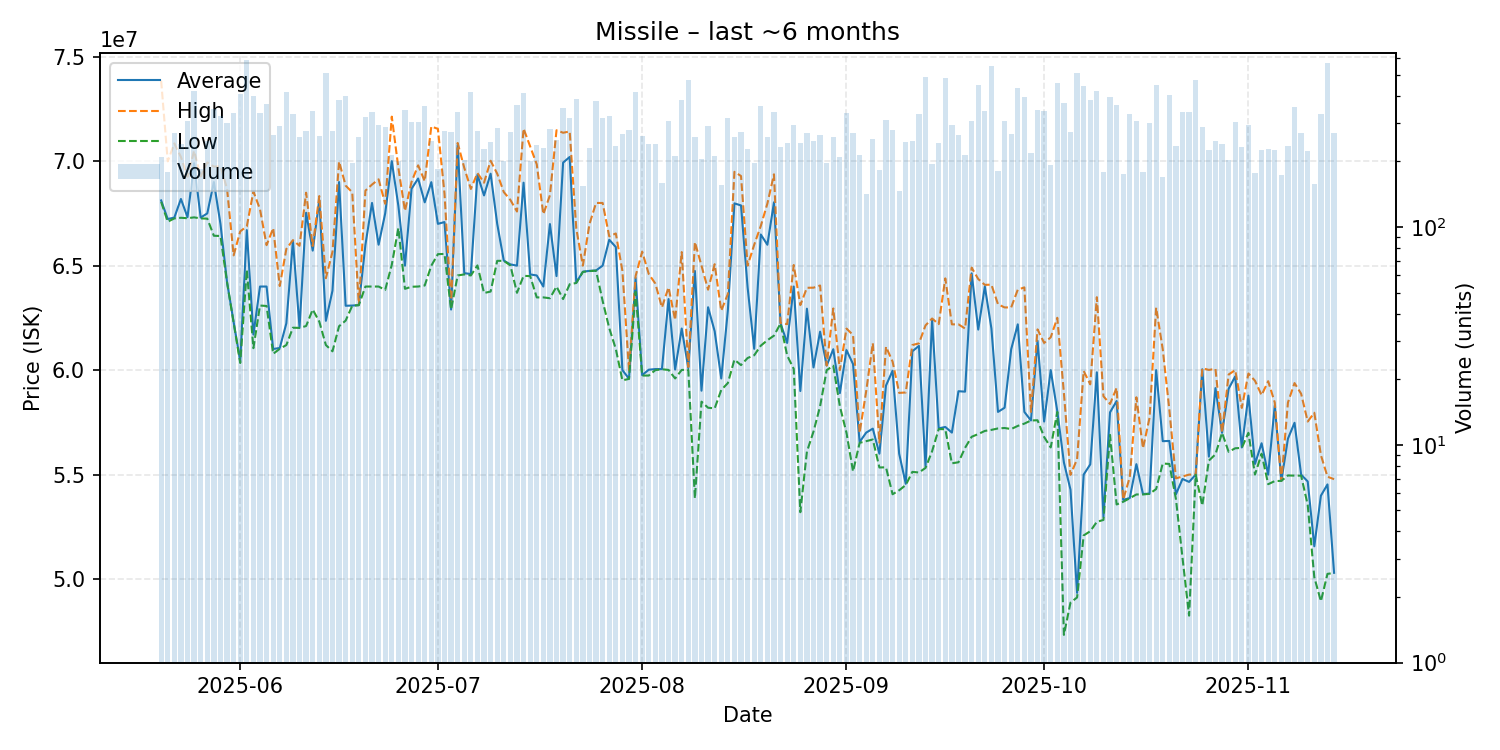

Source data for this figure (header and first rows):
date, average, highest, lowest, order_count, volume
2025-05-20, 68120000, 73850000, 68050000, 83, 209
2025-05-21, 67230000, 69990000, 67100000, 77, 179
2025-05-22, 67300000, 70850000, 67260000, 110, 270
2025-05-23, 68190000, 70200000, 67290000, 85, 240
2025-05-24, 67320000, 69250000, 67270000, 111, 307
2025-05-25, 69900000, 70490000, 67310000, 112, 421
2025-05-26, 67300000, 69270000, 67260000, 80, 185
2025-05-27, 67500000, 69940000, 67250000, 108, 249
2025-05-28, 69000000, 69740000, 66430000, 122, 349
2025-05-29, 67000000, 69750000, 66420000, 103, 322
2025-05-30, 64210000, 68680000, 64200000, 100, 299
2025-05-31, 62300000, 65490000, 62270000, 110, 332
2025-06-01, 60430000, 66640000, 60340000, 136, 408
2025-06-02, 66700000, 66880000, 64800000, 181, 586
2025-06-03, 61700000, 68550000, 61050000, 112, 398
2025-06-04, 64000000, 67700000, 63090000, 100, 333
2025-06-05, 64000000, 65980000, 63070000, 120, 366
2025-06-06, 61010000, 66795000, 60780000, 96, 265
2025-06-07, 61060000, 64025000, 61020000, 119, 290
2025-06-08, 62240000, 65800000, 61200000, 149, 417
2025-06-09, 66190000, 66220000, 62030000, 99, 331
2025-06-10, 62040000, 65950000, 62020000, 89, 259
2025-06-11, 67530000, 68490000, 62110000, 112, 277
2025-06-12, 65720000, 65940000, 62900000, 132, 340
2025-06-13, 68130000, 68330000, 62320000, 108, 263
2025-06-14, 62360000, 64400000, 61200000, 141, 508
2025-06-15, 63800000, 65660000, 60900000, 106, 276
2025-06-16, 69000000, 69980000, 62100000, 129, 384
2025-06-17, 63080000, 68830000, 62370000, 131, 401
2025-06-18, 63090000, 68510000, 63080000, 73, 196
2025-06-19, 63110000, 63110000, 63110000, 77, 260
2025-06-20, 66000000, 68590000, 64000000, 119, 321
2025-06-21, 68000000, 68880000, 64000000, 138, 336
2025-06-22, 66000000, 69130000, 64000000, 118, 294
2025-06-23, 67500000, 67960000, 63840000, 104, 288
2025-06-24, 70000000, 72130000, 65040000, 81, 213
2025-06-25, 67860000, 69680000, 66800000, 81, 201
2025-06-26, 65000000, 67620000, 63890000, 111, 346
2025-06-27, 68680000, 69010000, 63990000, 107, 303
2025-06-28, 69170000, 69800000, 64000000, 120, 302
2025-06-29, 68030000, 69040000, 64050000, 147, 361
2025-06-30, 68995000, 71660000, 65000000, 94, 248
2025-07-01, 67000000, 71545000, 65550000, 80, 185
2025-07-02, 67085000, 68450000, 65560000, 91, 276
2025-07-03, 62900000, 63110000, 62900000, 71, 272
2025-07-04, 70780000, 70870000, 64530000, 94, 336
2025-07-05, 64640000, 69680000, 64580000, 71, 202
2025-07-06, 64600000, 68670000, 64530000, 106, 417
2025-07-07, 69350000, 69430000, 65010000, 96, 275
2025-07-08, 68360000, 68970000, 63690000, 96, 228
2025-07-09, 69400000, 70020000, 63760000, 96, 245
2025-07-10, 67000000, 69400000, 65230000, 93, 285
2025-07-11, 65240000, 68520000, 65230000, 69, 201
2025-07-12, 65060000, 68145000, 65010000, 109, 273
2025-07-13, 65000000, 67590000, 63700000, 126, 363
2025-07-14, 68970000, 71560000, 64510000, 109, 411
2025-07-15, 64580000, 70700000, 64500000, 81, 201
2025-07-16, 64530000, 69850000, 63480000, 69, 237
2025-07-17, 64000000, 67460000, 63480000, 71, 230
2025-07-18, 66990000, 68370000, 63440000, 111, 283
... 119 more rows
